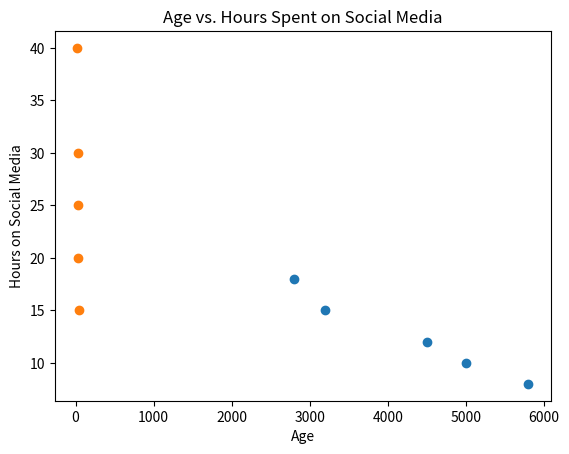

The matplotlib source for this figure:
import pandas as pd

data = pd.DataFrame({
    'Age': [25, 40, 30, 22, 35],
    'Monthly_Income': [3200, 5800, 4500, 2800, 5000],
    'Online_Purchase_Frequency': [15, 8, 12, 18, 10],
    'Hours_Social_Media': [30, 15, 25, 40, 20]
})

from scipy.stats import pearsonr

# Calculate Pearson Correlation between Monthly Income and Online Purchase Frequency
corr, _ = pearsonr(data['Monthly_Income'], data['Online_Purchase_Frequency'])
print(f'Pearson Correlation Coefficient: {corr:.2f}')

from scipy.stats import spearmanr

# Calculate Spearman Rank Correlation between Age and Hours Spent on Social Media
corr, _ = spearmanr(data['Age'], data['Hours_Social_Media'])
print(f'Spearman Rank Correlation: {corr:.2f}')

import numpy as np

# Calculate Covariance between Age and Monthly Income
covariance = np.cov(data['Age'], data['Monthly_Income'])[0, 1]
print(f'Covariance: {covariance:.2f}')

import matplotlib.pyplot as plt

# Scatter plot for Monthly Income vs. Online Purchase Frequency
plt.scatter(data['Monthly_Income'], data['Online_Purchase_Frequency'])
plt.title('Monthly Income vs. Online Purchase Frequency')
plt.xlabel('Monthly Income')
plt.ylabel('Online Purchase Frequency')
plt.show()

# Scatter plot for Age vs. Hours on Social Media
plt.scatter(data['Age'], data['Hours_Social_Media'])
plt.title('Age vs. Hours Spent on Social Media')
plt.xlabel('Age')
plt.ylabel('Hours on Social Media')
plt.show()